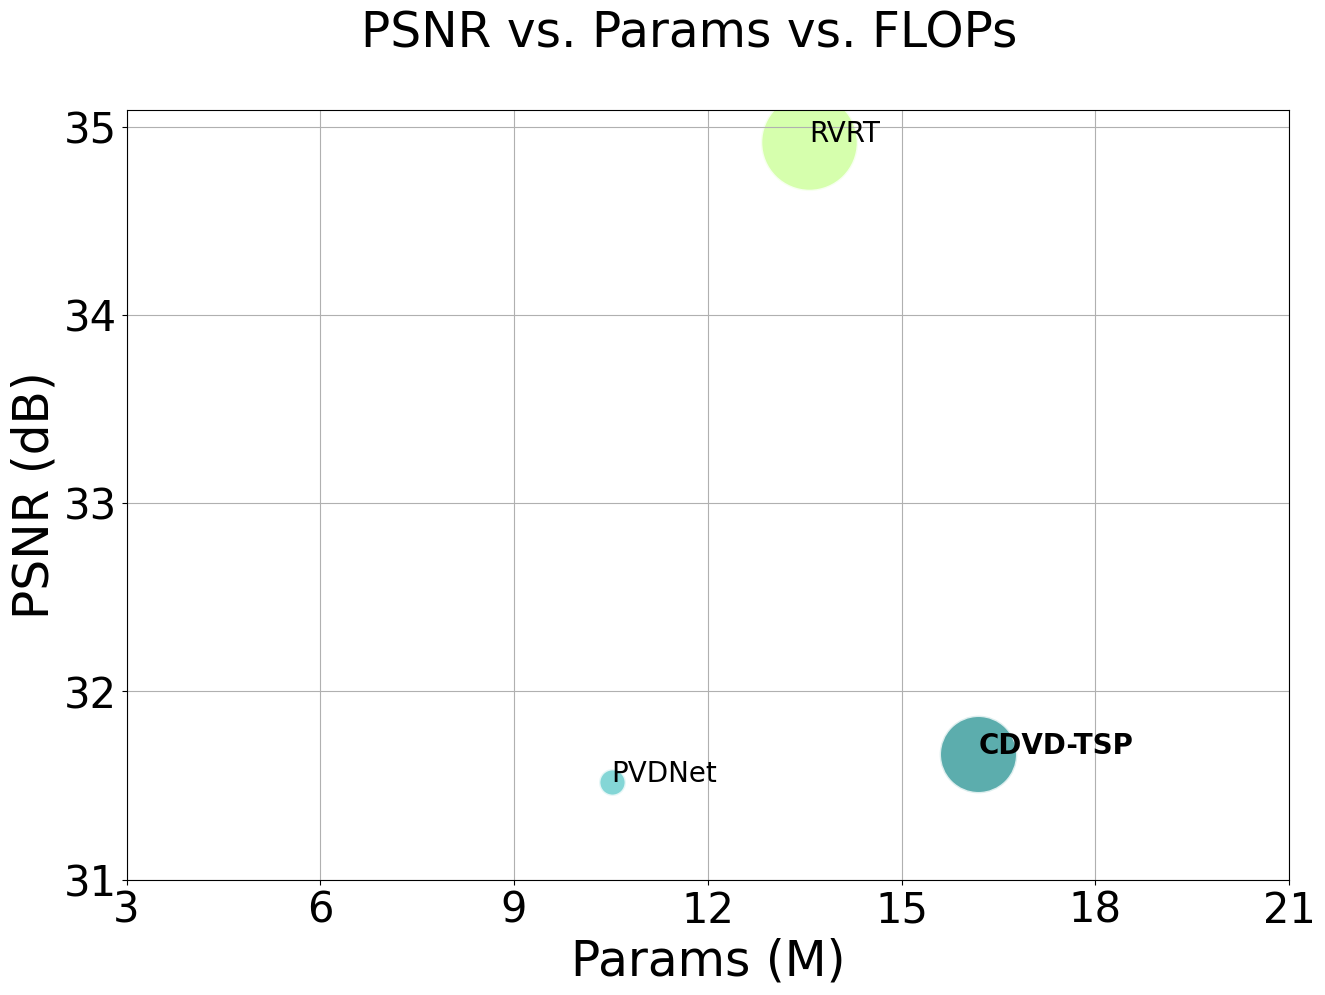

Generate this figure with matplotlib:
import matplotlib.pyplot as plt
import numpy as np
from matplotlib.pyplot import MultipleLocator
import mpl_toolkits.axisartist as axisartist

def doule_subfigures():
    font_size = 15

    fig, (ax, ax2) = plt.subplots(1,2,sharey=True,figsize=(15, 10), gridspec_kw={'width_ratios': [2, 1]})

    # flops
    x =       [10.46, 63.05, 37.69]
    # psnr
    y =       [31.07, 33.71, 34.01]

    # params
    params =  [2.22, 67.89, 9.76]

    methods = ['ESTRNN', 'NAFNet', 'BasicVSR++']

    colors =  ['#797000',  '#8E236B',  '#238E68']

    x2 = [357.90, 760.43]
    y2 = [31.67, 32.73]
    params2 = [16.19, 20.13]
    methods2 = ['CDVD-TSP', 'MPRNet']
    colors2 = ['#264653', '#6F4242']


    for i in range(len(y)):
        area = 35 * params[i]

        if i == 1:
            ax.scatter(x[i], y[i], s=area, alpha=0.8, marker='.', c=colors[i], edgecolors='white', linewidths=2.0)
            ax.annotate(methods[i], xy=(x[i], y[i]), xytext=(x[i], y[i]), fontproperties='Times New Roman', fontsize=20)
        elif i == 5:
            ax.scatter(x[i], y[i], s=area, alpha=0.8, marker='.', c=colors[i], edgecolors='white',linewidths=2.0)
            ax.annotate(methods[i], xy=(x[i], y[i]+0.02), xytext=(x[i], y[i]+0.02), fontproperties='Times New Roman', fontsize=20)
        elif i==7:
            ax.scatter(x[i], y[i], s=area, alpha=0.8, marker='.', c=colors[i], edgecolors='white', linewidths=2.0)
            ax.annotate(methods[i], xy=(x[i], y[i]), xytext=(x[i], y[i]), fontproperties='Times New Roman', fontsize=20, weight='bold')
        else:
            ax.scatter(x[i], y[i], s=area, alpha=0.8, marker='.', c=colors[i], edgecolors='white', linewidths=2.0)
            ax.annotate(methods[i], xy=(x[i], y[i]), xytext=(x[i], y[i]), fontproperties='Times New Roman', fontsize=20)

    for i in range(len(y2)):
        area = 80 * params2[i]
        ax2.scatter(x2[i], y2[i], s=area, alpha=0.8, marker='.', c=colors2[i], edgecolors='white', linewidths=2.0)
        plt.annotate(methods2[i], xy=(x2[i], y2[i]), xytext=(x2[i], y2[i]), fontproperties='Times New Roman', fontsize=20)


    ax.grid()
    ax.set_xlim(10, 200)
    ax2.grid()
    ax2.set_xlim(400, 800)
    ax.spines['right'].set_visible(False) #关闭子图1中底部脊
    ax2.spines['left'].set_visible(False) #关闭子图2中顶部脊
    d = .55
    kwargs = dict(marker=[(-1, -d), (1, d)], markersize=15,
              linestyle='none', color='r', mec='r', mew=1, clip_on=False)
    ax.plot([1, 1], [1, 0],transform=ax.transAxes, **kwargs)
    ax2.plot([0, 0], [0, 1], transform=ax2.transAxes, **kwargs)

    ax.set_xticks([0, 50, 100, 150, 200])
    ax2.set_xticks([350, 700])
    ax.set_xticklabels([0, 50, 100, 150, 200], fontproperties='Times New Roman', size=30)
    ax2.set_xticklabels([400, 800], fontproperties='Times New Roman', size=30)

    ax.set_yticks([31, 32, 33, 34, 35])
    ax.set_yticklabels([31, 32, 33, 34, 35], fontproperties='Times New Roman', size=30)
    
    ax.set_ylabel('PSNR (dB)',fontproperties='Times New Roman',  fontsize=35)

    plt.xlabel('FLOPs (G)', fontproperties='Times New Roman', fontsize=35)

    plt.suptitle('PSNR vs. FLOPs vs. Params', fontproperties='Times New Roman', fontsize=35)
    plt.show()


def single_figure():
    font_size = 15

    fig, ax = plt.subplots(1, 1, figsize=(15, 10))

    '''0 - 10'''
    # params
    x =       [13.57, 10.51, 16.19]
    # psnr
    y =       [34.92, 31.52, 31.67]

    # flops
    flops =  [559.45, 43.04, 357.90]

    methods = ['RVRT', 'PVDNet', 'CDVD-TSP']
 
    colors =  ['#CCFF99', '#66CCCC', '#339999']

    for i in range(len(y)):
        area = 35 * flops[i]

        if i == 2 or i == 3:
            ax.scatter(x[i], y[i], s=area, alpha=0.8, marker='.', c=colors[i], edgecolors='white', linewidths=2.0)
            ax.annotate(methods[i], xy=(x[i], y[i]), xytext=(x[i], y[i]), fontproperties='Times New Roman', fontsize=20, weight='bold')
        else:
            ax.scatter(x[i], y[i], s=area, alpha=0.8, marker='.', c=colors[i], edgecolors='white', linewidths=2.0)
            ax.annotate(methods[i], xy=(x[i], y[i]), xytext=(x[i], y[i]), fontproperties='Times New Roman', fontsize=20)
    
    ax.grid()
    ax.set_xlim(3, 21)

    ax.set_xticks([3, 6, 9, 12, 15, 18, 21])
    ax.set_xticklabels([3, 6, 9, 12, 15, 18, 21], fontproperties='Times New Roman', size=30)


    ax.set_yticks([31, 32, 33, 34, 35])
    ax.set_yticklabels([31, 32, 33, 34, 35], fontproperties='Times New Roman', size=30)
    
    ax.set_ylabel('PSNR (dB)',fontproperties='Times New Roman',  fontsize=35)

    plt.xlabel('Params (M)', fontproperties='Times New Roman', fontsize=35)

    plt.suptitle('PSNR vs. Params vs. FLOPs', fontproperties='Times New Roman', fontsize=35)
    plt.show()


if __name__ == '__main__':
    single_figure()
